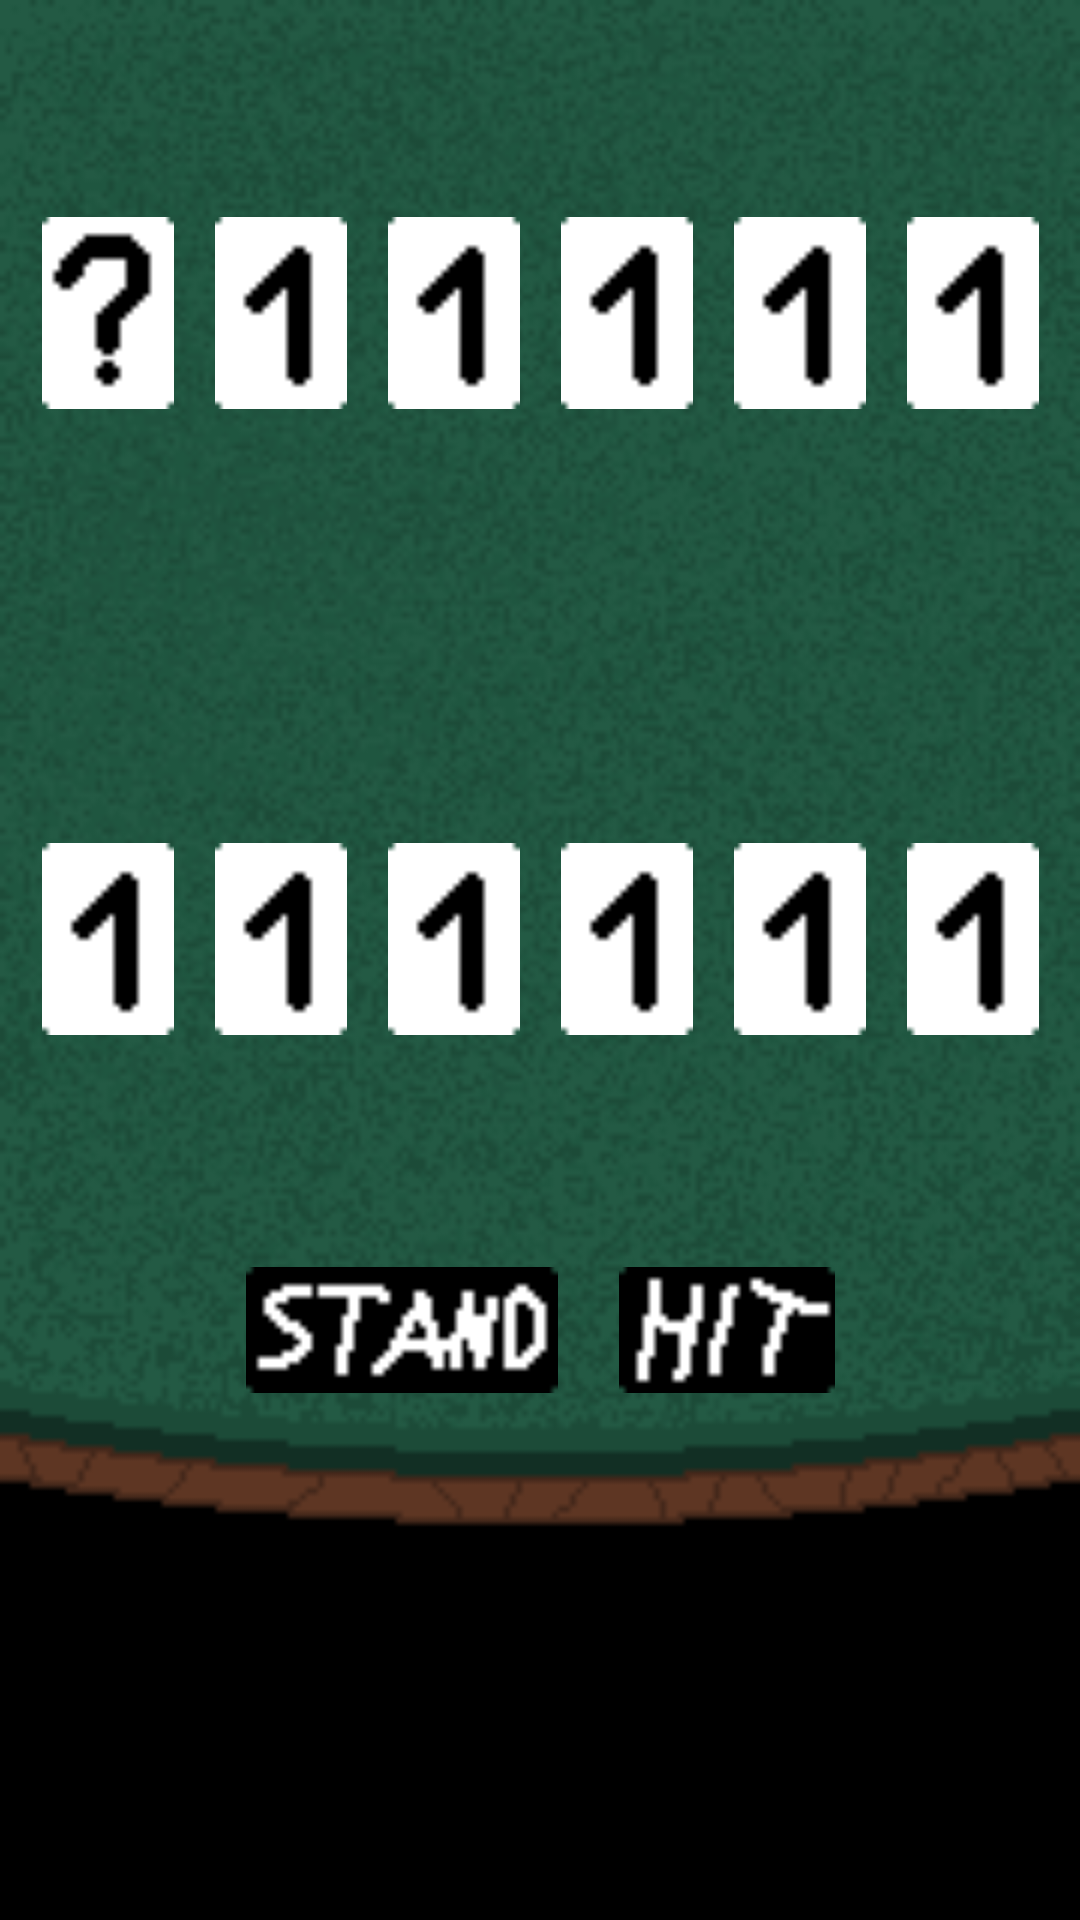

Here is an Android app screen rendered from its layout file. Give the layout XML and the strings, colors and styles it references.
<!-- AndroidManifest.xml: application theme Theme.Project21 -->
<!-- res/layout/activity_game.xml -->
<?xml version="1.0" encoding="utf-8"?>
<FrameLayout
    xmlns:android="http://schemas.android.com/apk/res/android"
    android:layout_width="match_parent"
    android:layout_height="match_parent">

    <LinearLayout xmlns:android="http://schemas.android.com/apk/res/android"
        xmlns:tools="http://schemas.android.com/tools"
        android:id="@+id/game"
        android:orientation="vertical"
        android:layout_width="match_parent"
        android:layout_height="match_parent"
        android:background="@drawable/table_21"
        tools:context=".GameActivity"
        android:onClick="continueGame">

        <View
            android:layout_width="match_parent"
            android:layout_height="match_parent"
            android:layout_weight="9"/>
        <LinearLayout
            android:layout_width="wrap_content"
            android:layout_height="wrap_content">
            <View
                android:layout_width="match_parent"
                android:layout_height="match_parent"
                android:layout_weight="1"/>
            <ImageView
                android:id="@+id/d_card1"
                android:layout_width="44dp"
                android:layout_height="64dp"
                android:src="@drawable/card_q"/>
            <View
                android:layout_width="match_parent"
                android:layout_height="match_parent"
                android:layout_weight="1"/>
            <ImageView
                android:id="@+id/d_card2"
                android:layout_width="44dp"
                android:layout_height="64dp"
                android:src="@drawable/card_1"/>
            <View
                android:layout_width="match_parent"
                android:layout_height="match_parent"
                android:layout_weight="1"/>
            <ImageView
                android:id="@+id/d_card3"
                android:layout_width="44dp"
                android:layout_height="64dp"
                android:src="@drawable/card_1"/>
            <View
                android:layout_width="match_parent"
                android:layout_height="match_parent"
                android:layout_weight="1"/>
            <ImageView
                android:id="@+id/d_card4"
                android:layout_width="44dp"
                android:layout_height="64dp"
                android:src="@drawable/card_1"/>
            <View
                android:layout_width="match_parent"
                android:layout_height="match_parent"
                android:layout_weight="1"/>
            <ImageView
                android:id="@+id/d_card5"
                android:layout_width="44dp"
                android:layout_height="64dp"
                android:src="@drawable/card_1"/>
            <View
                android:layout_width="match_parent"
                android:layout_height="match_parent"
                android:layout_weight="1"/>
            <ImageView
                android:id="@+id/d_card6"
                android:layout_width="44dp"
                android:layout_height="64dp"
                android:src="@drawable/card_1"/>
            <View
                android:layout_width="match_parent"
                android:layout_height="match_parent"
                android:layout_weight="1"/>
        </LinearLayout>

        <View
            android:layout_width="match_parent"
            android:layout_height="match_parent"
            android:layout_weight="9"/>
        <View
            android:layout_width="match_parent"
            android:layout_height="match_parent"
            android:layout_weight="9"/>

        <LinearLayout
            android:layout_width="wrap_content"
            android:layout_height="wrap_content">
            <View
                android:layout_width="match_parent"
                android:layout_height="match_parent"
                android:layout_weight="1"/>
            <ImageView
                android:id="@+id/p_card1"
                android:layout_width="44dp"
                android:layout_height="64dp"
                android:src="@drawable/card_1"/>
            <View
                android:layout_width="match_parent"
                android:layout_height="match_parent"
                android:layout_weight="1"/>
            <ImageView
                android:id="@+id/p_card2"
                android:layout_width="44dp"
                android:layout_height="64dp"
                android:src="@drawable/card_1"/>
            <View
                android:layout_width="match_parent"
                android:layout_height="match_parent"
                android:layout_weight="1"/>
            <ImageView
                android:id="@+id/p_card3"
                android:layout_width="44dp"
                android:layout_height="64dp"
                android:src="@drawable/card_1"/>
            <View
                android:layout_width="match_parent"
                android:layout_height="match_parent"
                android:layout_weight="1"/>
            <ImageView
                android:id="@+id/p_card4"
                android:layout_width="44dp"
                android:layout_height="64dp"
                android:src="@drawable/card_1"/>
            <View
                android:layout_width="match_parent"
                android:layout_height="match_parent"
                android:layout_weight="1"/>
            <ImageView
                android:id="@+id/p_card5"
                android:layout_width="44dp"
                android:layout_height="64dp"
                android:src="@drawable/card_1"/>
            <View
                android:layout_width="match_parent"
                android:layout_height="match_parent"
                android:layout_weight="1"/>
            <ImageView
                android:id="@+id/p_card6"
                android:layout_width="44dp"
                android:layout_height="64dp"
                android:src="@drawable/card_1"/>
            <View
                android:layout_width="match_parent"
                android:layout_height="match_parent"
                android:layout_weight="1"/>
        </LinearLayout>

        <View
            android:layout_width="match_parent"
            android:layout_height="match_parent"
            android:layout_weight="9"/>

        <LinearLayout
            android:layout_width="match_parent"
            android:layout_height="match_parent"
            android:layout_weight="9.4">

            <View
                android:layout_width="match_parent"
                android:layout_height="match_parent"
                android:layout_weight="9"/>

            <ImageButton
                android:id="@+id/stand"
                android:layout_width="104dp"
                android:layout_height="42dp"
                android:background="@drawable/stand"
                android:onClick="stand"
                android:layout_gravity="bottom"/>
            <View
                android:layout_width="match_parent"
                android:layout_height="match_parent"
                android:layout_weight="11"/>
            <ImageButton
                android:id="@+id/hit"
                android:layout_width="72dp"
                android:layout_height="42dp"
                android:background="@drawable/hit"
                android:onClick="hit"
                android:layout_gravity="bottom"/>
            <View
                android:layout_width="match_parent"
                android:layout_height="match_parent"
                android:layout_weight="9"/>

        </LinearLayout>
        <View
            android:layout_width="match_parent"
            android:layout_height="match_parent"
            android:layout_weight="12.5"/>

        <LinearLayout
            android:layout_width="match_parent"
            android:layout_height="match_parent"
            android:layout_weight="5">

            <ImageView
                android:layout_width="wrap_content"
                android:layout_height="wrap_content"/>
            <ImageView
                android:layout_width="wrap_content"
                android:layout_height="wrap_content"/>
            <ImageView
                android:layout_width="wrap_content"
                android:layout_height="wrap_content"/>
            <ImageView
                android:layout_width="wrap_content"
                android:layout_height="wrap_content"/>


        </LinearLayout>
    </LinearLayout>

    <ImageView
        android:id="@+id/roundText"
        android:layout_width="280dp"
        android:layout_height="280dp"
        android:layout_marginBottom="130dp"
        android:layout_gravity="center"
        android:src="@drawable/round1"
        android:visibility="invisible"/>
</FrameLayout>
<!-- resources referenced by this layout -->
<resources>
  <!-- drawable card_1: png bitmap (drawable, 177 bytes) -->
  <!-- drawable card_q: png bitmap (drawable, 213 bytes) -->
  <!-- drawable hit: png bitmap (drawable, 242 bytes) -->
  <!-- drawable round1: png bitmap (drawable, 1197 bytes) -->
  <!-- drawable stand: png bitmap (drawable, 310 bytes) -->
  <!-- drawable table_21: png bitmap (drawable, 35425 bytes) -->
  <style name="Theme.Project21" parent="Base.Theme.Project21" />
  <style name="Base.Theme.Project21" parent="Theme.Material3.DayNight.NoActionBar">
          
          
      </style>
</resources>
